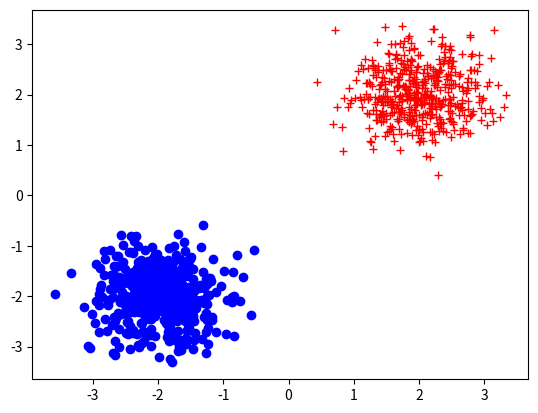
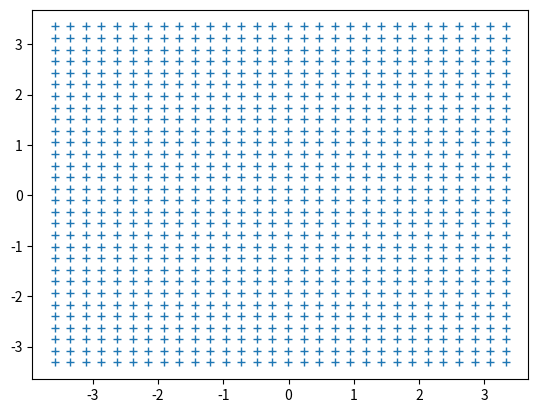

Generate these figures, in order, with matplotlib: (Note: this script raises an exception after producing the figures.)
import numpy as np
import matplotlib.pyplot as plt
from mpl_toolkits.mplot3d import Axes3D
%matplotlib inline # %matplotlib notebook

# definition d'un dataset

def dataset_gaussian( napp=500, ntest=500, sigma=0.5):
    mu = 2
    x = np.vstack((np.random.randn(napp,2)*sigma+mu, np.random.randn(napp,2)*sigma-mu));
    y = np.vstack((np.ones((napp,1)), np.ones((napp,1))*-1));

    xtest = np.vstack((np.random.randn(ntest,2)*sigma+mu, np.random.randn(ntest,2)*sigma-mu));
    ytest = np.vstack((np.ones((ntest,1)), np.ones((ntest,1))*-1));
    return x,y,xtest,ytest
# apprentissage d'une fonction de décision linéaire (Cours 9/10 MAPSI)
def linear_decision_mc(xapp, yapp):
    return np.linalg.solve(xapp.T.dot(xapp), xapp.T.dot(yapp))

# ATTENTION AUX NOTATIONS
# x = points observés en 2D
# y = étiquettes de classification +1/-1
# w = paramètre d'un modèle de classification linéaire (MAPSI 9)
x,y,xtest,ytest = dataset_gaussian( )

plt.figure()
plt.plot(x[y[:,0]>0,0], x[y[:,0]>0,1], 'r+')
plt.plot(x[y[:,0]<0,0], x[y[:,0]<0,1], 'bo')


# apprentissage du modèle
w = linear_decision_mc(x,y)
print("modèle : ",w)

# fonction de création d'une grille
def mesh(x,n=30):
    """
    Creation d'un maillage à partir d'un ensemble de points 2D
    """
    mmin = x.min(0)   # recuperation du min de chaque colonne
    mmax = x.max(0)   # recuperation du max de chaque colonne
    xgrid1,xgrid2 = np.meshgrid(np.linspace(mmin[0],mmax[0],n), 
                        np.linspace(mmin[1],mmax[1],n) )
    return np.hstack((np.reshape(xgrid1,(n*n,1)), np.reshape(xgrid2,(n*n,1))))


# construction d'une grille réguliere de point sur l'espace 2D
ngrid = 30               # finesse de la grille
xgrid = mesh(x,ngrid)    # ou simplement xgrid = mesh(x)
# affichage de la grille
plt.figure()
plt.plot(xgrid[:,0],xgrid[:,1],'+') # on voit que l'espace est entièrement couvert

# Evaluation de la fonction de décision sur tous les points
ygrid = xgrid.dot(w);

# affichage du nuage de points avec une altitude correspondant à la fonction d'évaluation
fig = plt.figure()
ax = fig.gca(projection='3d')                              # déclarer la 3D
ax.scatter(xgrid[:,0],xgrid[:,1], ygrid)                   # fonction d'affichage d'un nuage de point

ax.scatter(x[y[:,0]>0,0],x[y[:,0]>0,1], 0, color ='r')     # En 3D: coordz = 0
ax.scatter(x[y[:,0]<0,0],x[y[:,0]<0,1], 0, color = 'b') 

# problème = l'affichage ne gère pas la profondeur... Pas de zbuffer !



# il reste à trouver les points pour lesquels f(x)=0 [=interpolation]
print(xgrid.shape)

n = int(np.sqrt(xgrid.shape[0]))       # hypothèse d'une grille carrée
xgrid1 = xgrid[:,0].reshape((n,n));    # Dim1: retour à une forme de grille
xgrid2 = xgrid[:,1].reshape((n,n));    # Dim2: retour à une forme de grille   
ygridS = ygrid.reshape((n,n));         # Eval: retour à une forme de grille   

fig = plt.figure()
ax = fig.gca()    
ax.contour(xgrid1,xgrid2, ygridS, [0]) # Isocontour d'intérêt = 0
ax.scatter(x[y[:,0]>0,0],x[y[:,0]>0,1],s=10,color='r')   # pts classe 1
ax.scatter(x[y[:,0]<0,0],x[y[:,0]<0,1],s=10,color='b') # pts classe -1

plt.show()

